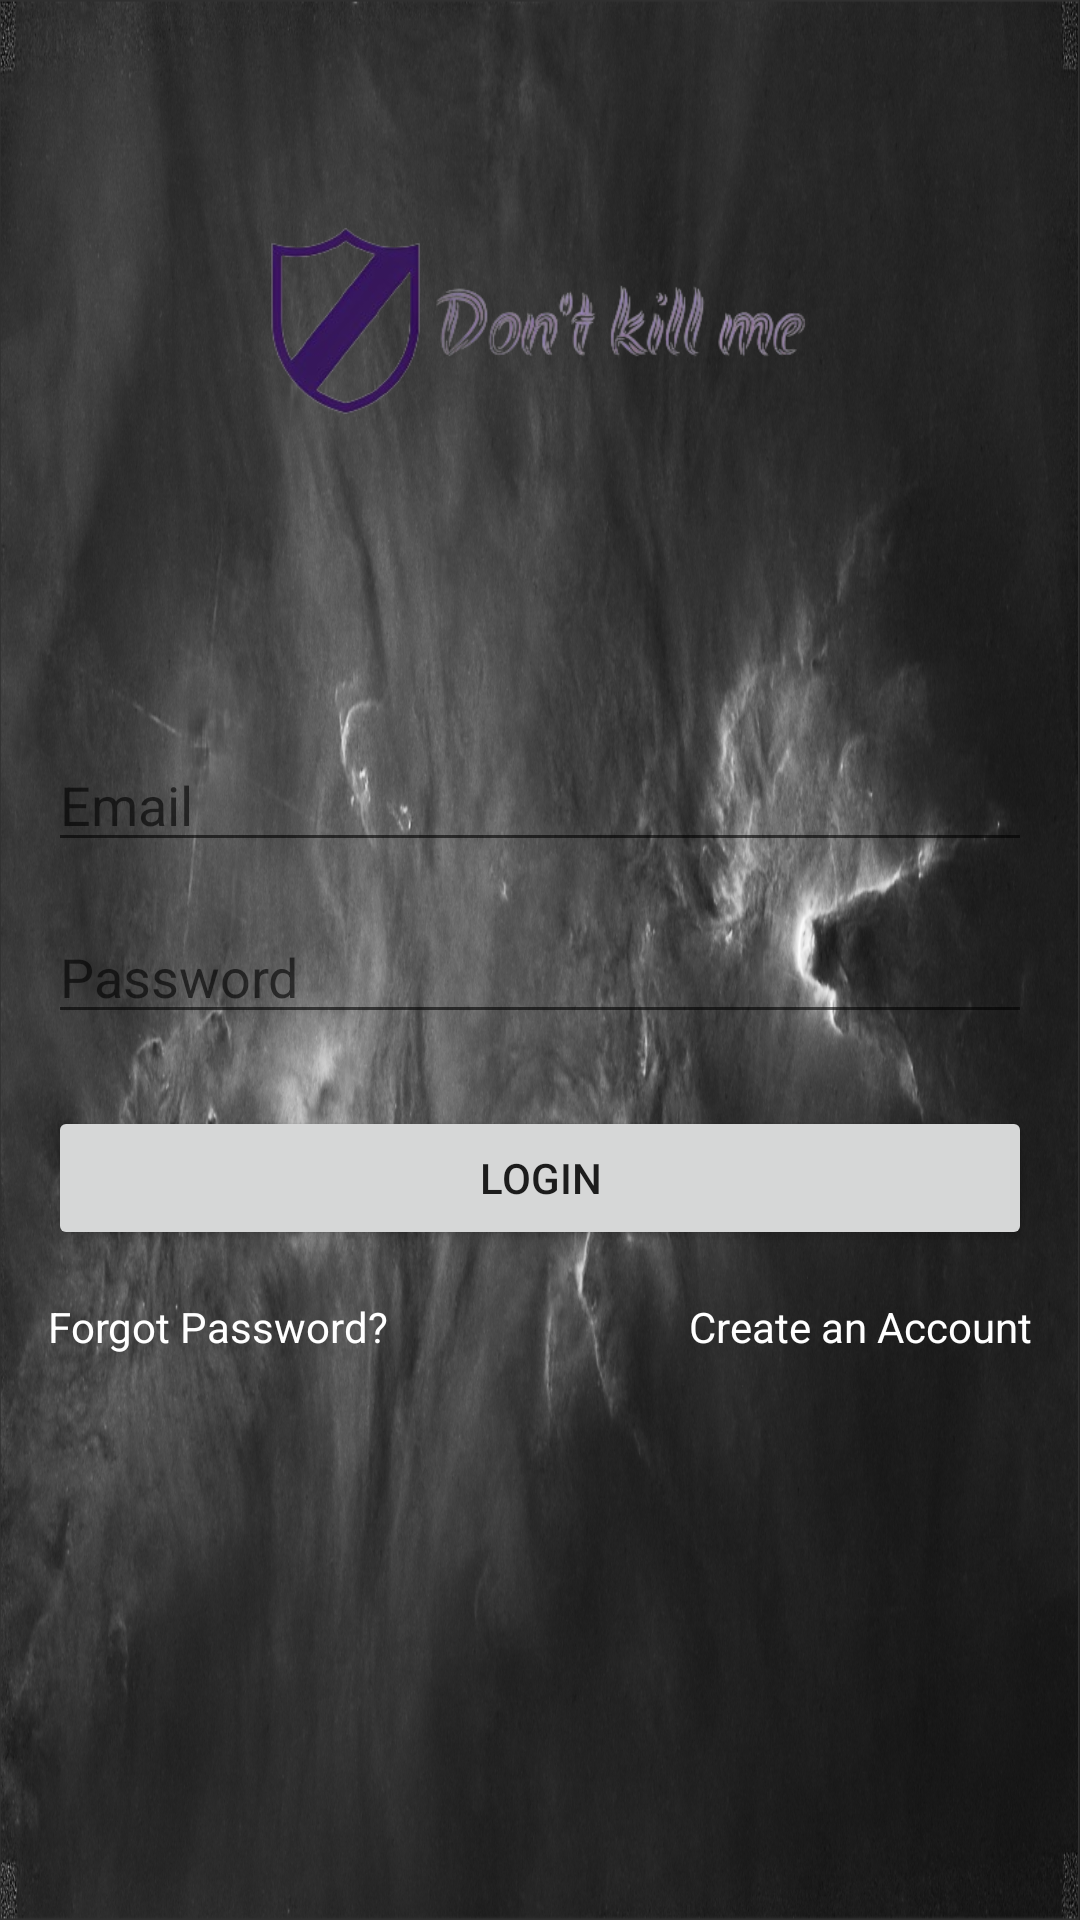

Produce the Android XML layout that renders to this screen, including the resource entries it uses.
<!-- AndroidManifest.xml: application theme Theme.Hello_Android3 -->
<!-- res/layout/login_page.xml -->
<?xml version="1.0" encoding="utf-8"?>
<RelativeLayout xmlns:android="http://schemas.android.com/apk/res/android"
    android:layout_width="match_parent"
    android:layout_height="match_parent"
    android:padding="16dp"
    android:background="@drawable/backgroundimage">
    <ImageView
        android:id="@+id/logoImageView"
        android:layout_width="327dp"
        android:layout_height="182dp"
        android:layout_centerHorizontal="true"
        android:layout_marginBottom="24dp"
        android:src="@drawable/login" />

    <EditText
        android:id="@+id/emailEditText"
        android:layout_width="match_parent"
        android:layout_height="wrap_content"
        android:hint="Email"
        android:inputType="textEmailAddress"
        android:layout_below="@id/logoImageView"
        android:layout_marginTop="24dp"/>

    <EditText
        android:id="@+id/passwordEditText"
        android:layout_width="match_parent"
        android:layout_height="wrap_content"
        android:hint="Password"
        android:inputType="textPassword"
        android:layout_below="@id/emailEditText"
        android:layout_marginTop="16dp"/>

    <Button
        android:id="@+id/loginButton"
        android:layout_width="match_parent"
        android:layout_height="wrap_content"
        android:text="Login"
        android:layout_below="@id/passwordEditText"
        android:layout_marginTop="24dp"/>

    <TextView
        android:id="@+id/forgotPasswordTextView"
        android:layout_width="wrap_content"
        android:layout_height="wrap_content"
        android:text="Forgot Password?"
        android:textColor="@color/white"
        android:layout_below="@id/loginButton"
        android:layout_marginTop="16dp"
        android:clickable="true"
        android:onClick="onForgotPasswordClicked"/>

    <TextView
        android:id="@+id/createAccountTextView"
        android:layout_width="wrap_content"
        android:layout_height="wrap_content"
        android:text="Create an Account"
        android:textColor="@color/white"
        android:layout_below="@id/loginButton"
        android:layout_marginTop="16dp"
        android:layout_alignParentEnd="true"
        android:clickable="true"
        android:onClick="onCreateAccountClicked"/>
</RelativeLayout>
<!-- resources referenced by this layout -->
<resources>
  <color name="white">#FFFFFFFF</color>
  <!-- drawable backgroundimage: png bitmap (drawable, 798187 bytes) -->
  <!-- drawable login: png bitmap (drawable, 51899 bytes) -->
  <style name="Theme.Hello_Android3" parent="Theme.MaterialComponents.DayNight.DarkActionBar">
          
          <item name="colorPrimary">@color/purple_500</item>
          <item name="colorPrimaryVariant">@color/purple_700</item>
          <item name="colorOnPrimary">@color/white</item>
          
          <item name="colorSecondary">@color/teal_200</item>
          <item name="colorSecondaryVariant">@color/teal_700</item>
          <item name="colorOnSecondary">@color/black</item>
          
          <item name="android:statusBarColor" tools:targetApi="l">?attr/colorPrimaryVariant</item>
          
      </style>
  <color name="purple_500">#FF6200EE</color>
  <color name="purple_700">#FF3700B3</color>
  <color name="teal_200">#FF03DAC5</color>
  <color name="teal_700">#FF018786</color>
  <color name="black">#FF000000</color>
</resources>
